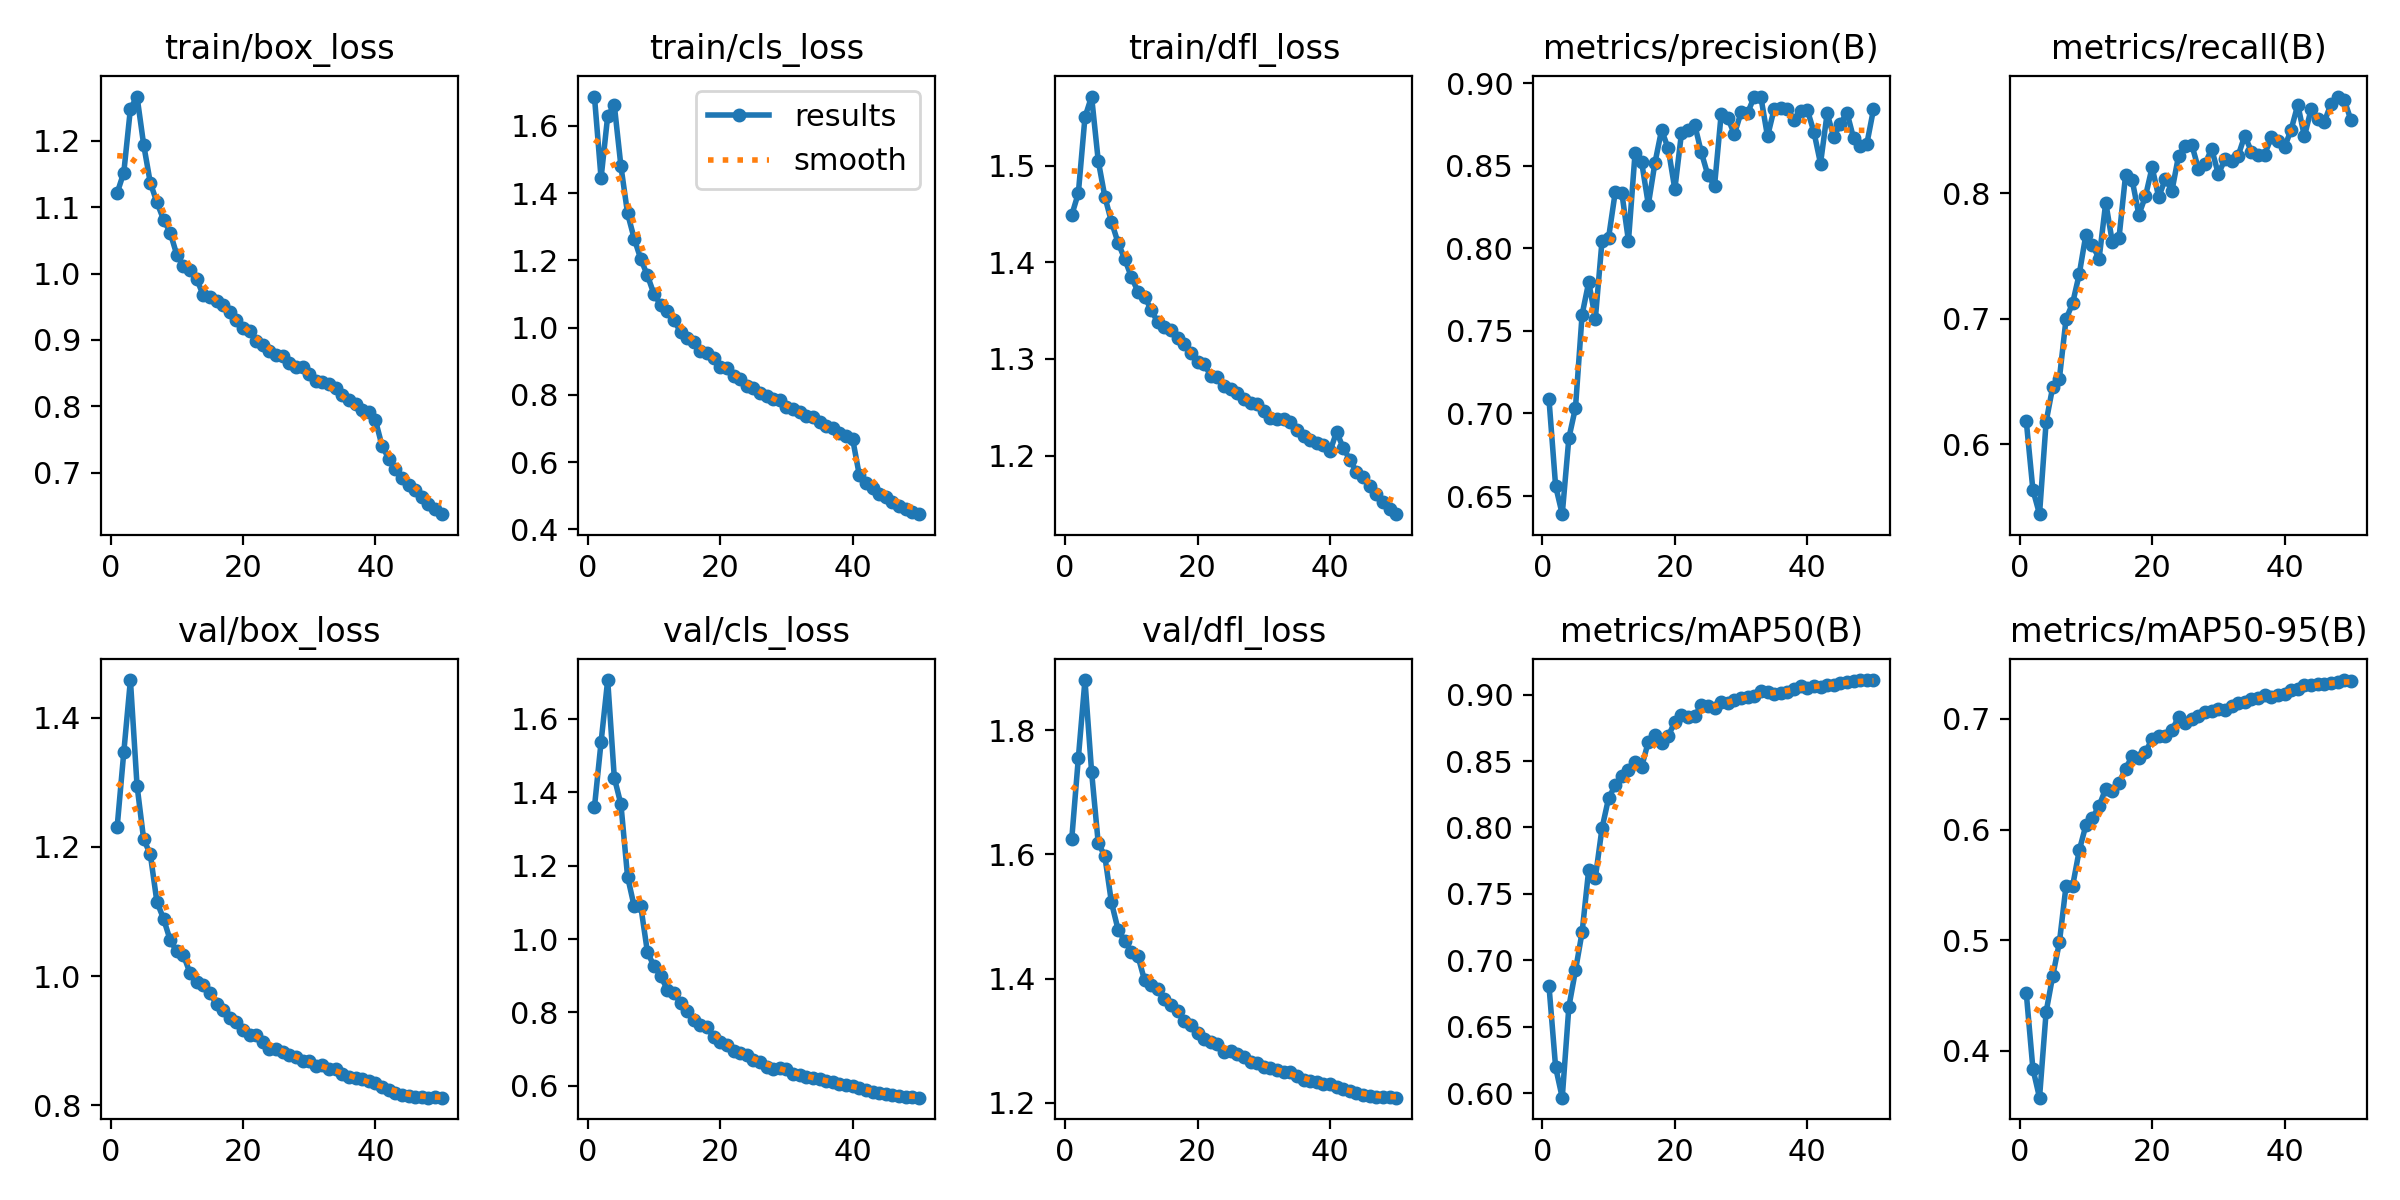

The table this chart was drawn from, first rows:
epoch, time, train/box_loss, train/cls_loss, train/dfl_loss, metrics/precision(B), metrics/recall(B), metrics/mAP50(B), metrics/mAP50-95(B), val/box_loss, val/cls_loss, val/dfl_loss, lr/pg0, lr/pg1, lr/pg2, lr/pg3, lr/pg4, lr/pg5, lr/pg6, lr/pg7
1, 4386, 1.121, 1.687, 1.449, 0.7085, 0.6185, 0.6807, 0.4522, 1.231, 1.359, 1.624, 0.009992, 0.003331, 0.009992, 0.003331, 0.009992, 0.003331, 0.009992, 0.003331
2, 4582, 1.152, 1.444, 1.472, 0.656, 0.5636, 0.6196, 0.3837, 1.347, 1.536, 1.755, 0.0196, 0.006532, 0.0196, 0.006532, 0.0196, 0.006532, 0.0196, 0.006532
3, 4777, 1.248, 1.629, 1.55, 0.639, 0.5442, 0.5967, 0.3575, 1.459, 1.705, 1.881, 0.0288, 0.009601, 0.0288, 0.009601, 0.0288, 0.009601, 0.0288, 0.009601
4, 4969, 1.267, 1.662, 1.572, 0.6851, 0.6179, 0.665, 0.4352, 1.295, 1.439, 1.733, 0.02822, 0.009406, 0.02822, 0.009406, 0.02822, 0.009406, 0.02822, 0.009406
5, 5162, 1.194, 1.48, 1.506, 0.7035, 0.6458, 0.6924, 0.4678, 1.212, 1.366, 1.618, 0.02762, 0.009208, 0.02762, 0.009208, 0.02762, 0.009208, 0.02762, 0.009208
6, 5353, 1.137, 1.34, 1.468, 0.7599, 0.6522, 0.7212, 0.4979, 1.189, 1.17, 1.597, 0.02703, 0.00901, 0.02703, 0.00901, 0.02703, 0.00901, 0.02703, 0.00901
7, 5544, 1.108, 1.265, 1.442, 0.7796, 0.6995, 0.7684, 0.5489, 1.115, 1.089, 1.522, 0.02644, 0.008812, 0.02644, 0.008812, 0.02644, 0.008812, 0.02644, 0.008812
8, 5737, 1.081, 1.204, 1.42, 0.7574, 0.7124, 0.7622, 0.549, 1.089, 1.089, 1.479, 0.02584, 0.008614, 0.02584, 0.008614, 0.02584, 0.008614, 0.02584, 0.008614
9, 5931, 1.062, 1.155, 1.404, 0.8042, 0.7356, 0.7993, 0.5812, 1.056, 0.9645, 1.461, 0.02525, 0.008416, 0.02525, 0.008416, 0.02525, 0.008416, 0.02525, 0.008416
10, 6124, 1.028, 1.099, 1.385, 0.8065, 0.7669, 0.8221, 0.6038, 1.038, 0.9258, 1.443, 0.02465, 0.008218, 0.02465, 0.008218, 0.02465, 0.008218, 0.02465, 0.008218
11, 6318, 1.012, 1.068, 1.37, 0.834, 0.7585, 0.8317, 0.6107, 1.033, 0.8999, 1.436, 0.02406, 0.00802, 0.02406, 0.00802, 0.02406, 0.00802, 0.02406, 0.00802
12, 6511, 1.005, 1.049, 1.365, 0.8336, 0.748, 0.8387, 0.6214, 1.005, 0.8621, 1.397, 0.02347, 0.007822, 0.02347, 0.007822, 0.02347, 0.007822, 0.02347, 0.007822
13, 6703, 0.9923, 1.022, 1.351, 0.8045, 0.7926, 0.8429, 0.6371, 0.9905, 0.8525, 1.389, 0.02287, 0.007624, 0.02287, 0.007624, 0.02287, 0.007624, 0.02287, 0.007624
14, 6895, 0.9671, 0.9869, 1.338, 0.8579, 0.7609, 0.8492, 0.6352, 0.9868, 0.8257, 1.383, 0.02228, 0.007426, 0.02228, 0.007426, 0.02228, 0.007426, 0.02228, 0.007426
15, 7093, 0.9642, 0.97, 1.333, 0.852, 0.7643, 0.8458, 0.6423, 0.9735, 0.8048, 1.367, 0.02168, 0.007228, 0.02168, 0.007228, 0.02168, 0.007228, 0.02168, 0.007228
16, 7291, 0.9594, 0.9568, 1.33, 0.8265, 0.8147, 0.8646, 0.655, 0.957, 0.7785, 1.357, 0.02109, 0.00703, 0.02109, 0.00703, 0.02109, 0.00703, 0.02109, 0.00703
17, 7485, 0.9523, 0.9314, 1.322, 0.8518, 0.8103, 0.8695, 0.6665, 0.9473, 0.7649, 1.348, 0.0205, 0.006832, 0.0205, 0.006832, 0.0205, 0.006832, 0.0205, 0.006832
18, 7677, 0.9423, 0.9248, 1.316, 0.8717, 0.7829, 0.8637, 0.665, 0.9352, 0.7595, 1.332, 0.0199, 0.006634, 0.0199, 0.006634, 0.0199, 0.006634, 0.0199, 0.006634
19, 7871, 0.9295, 0.9105, 1.306, 0.8605, 0.7976, 0.8688, 0.6701, 0.9283, 0.7328, 1.325, 0.01931, 0.006436, 0.01931, 0.006436, 0.01931, 0.006436, 0.01931, 0.006436
20, 8065, 0.9181, 0.8836, 1.297, 0.8358, 0.8206, 0.8793, 0.6819, 0.9161, 0.7193, 1.313, 0.01871, 0.006238, 0.01871, 0.006238, 0.01871, 0.006238, 0.01871, 0.006238
21, 8259, 0.9141, 0.8789, 1.295, 0.8696, 0.797, 0.8844, 0.6848, 0.9091, 0.7118, 1.303, 0.01812, 0.00604, 0.01812, 0.00604, 0.01812, 0.00604, 0.01812, 0.00604
22, 8453, 0.8984, 0.8562, 1.283, 0.8717, 0.8114, 0.8832, 0.6851, 0.909, 0.6964, 1.298, 0.01753, 0.005842, 0.01753, 0.005842, 0.01753, 0.005842, 0.01753, 0.005842
23, 8648, 0.893, 0.8482, 1.282, 0.875, 0.802, 0.8837, 0.6899, 0.8981, 0.69, 1.295, 0.01693, 0.005644, 0.01693, 0.005644, 0.01693, 0.005644, 0.01693, 0.005644
24, 8841, 0.8828, 0.8262, 1.272, 0.8582, 0.83, 0.8922, 0.7018, 0.8865, 0.6835, 1.282, 0.01634, 0.005446, 0.01634, 0.005446, 0.01634, 0.005446, 0.01634, 0.005446
25, 9033, 0.8772, 0.8198, 1.268, 0.8442, 0.8374, 0.8911, 0.6965, 0.8869, 0.6701, 1.284, 0.01574, 0.005248, 0.01574, 0.005248, 0.01574, 0.005248, 0.01574, 0.005248
26, 9230, 0.8755, 0.8064, 1.265, 0.838, 0.8385, 0.8901, 0.6999, 0.8828, 0.6659, 1.279, 0.01515, 0.00505, 0.01515, 0.00505, 0.01515, 0.00505, 0.01515, 0.00505
27, 9424, 0.8647, 0.7969, 1.259, 0.8814, 0.8195, 0.8942, 0.7031, 0.8784, 0.6524, 1.274, 0.01456, 0.004852, 0.01456, 0.004852, 0.01456, 0.004852, 0.01456, 0.004852
28, 9620, 0.8592, 0.7866, 1.254, 0.8788, 0.8236, 0.894, 0.7067, 0.8742, 0.6455, 1.265, 0.01396, 0.004654, 0.01396, 0.004654, 0.01396, 0.004654, 0.01396, 0.004654
29, 9815, 0.8586, 0.7847, 1.253, 0.8692, 0.8353, 0.8962, 0.7072, 0.8687, 0.6486, 1.263, 0.01337, 0.004456, 0.01337, 0.004456, 0.01337, 0.004456, 0.01337, 0.004456
30, 10008, 0.8492, 0.7636, 1.246, 0.8824, 0.8153, 0.8975, 0.7092, 0.8678, 0.6455, 1.258, 0.01277, 0.004258, 0.01277, 0.004258, 0.01277, 0.004258, 0.01277, 0.004258
31, 10202, 0.8377, 0.7571, 1.239, 0.8821, 0.8269, 0.898, 0.7085, 0.8613, 0.6332, 1.256, 0.01218, 0.00406, 0.01218, 0.00406, 0.01218, 0.00406, 0.01218, 0.00406
32, 10394, 0.8367, 0.7499, 1.238, 0.892, 0.8258, 0.8992, 0.7115, 0.8618, 0.6302, 1.252, 0.01159, 0.003862, 0.01159, 0.003862, 0.01159, 0.003862, 0.01159, 0.003862
33, 10588, 0.8329, 0.7366, 1.238, 0.8915, 0.83, 0.9026, 0.7149, 0.856, 0.6244, 1.25, 0.01099, 0.003664, 0.01099, 0.003664, 0.01099, 0.003664, 0.01099, 0.003664
34, 10786, 0.8271, 0.7335, 1.235, 0.8678, 0.846, 0.9017, 0.7158, 0.8552, 0.6216, 1.25, 0.0104, 0.003466, 0.0104, 0.003466, 0.0104, 0.003466, 0.0104, 0.003466
35, 10980, 0.8168, 0.7181, 1.227, 0.8845, 0.833, 0.9005, 0.7178, 0.8483, 0.6176, 1.242, 0.009804, 0.003268, 0.009804, 0.003268, 0.009804, 0.003268, 0.009804, 0.003268
36, 11174, 0.8088, 0.7067, 1.22, 0.8851, 0.8305, 0.901, 0.7194, 0.8442, 0.6134, 1.237, 0.00921, 0.00307, 0.00921, 0.00307, 0.00921, 0.00307, 0.00921, 0.00307
37, 11369, 0.8037, 0.6998, 1.216, 0.8843, 0.8308, 0.9022, 0.7213, 0.8421, 0.6108, 1.235, 0.008616, 0.002872, 0.008616, 0.002872, 0.008616, 0.002872, 0.008616, 0.002872
38, 11563, 0.7945, 0.6867, 1.213, 0.878, 0.8447, 0.9042, 0.7203, 0.84, 0.606, 1.233, 0.008022, 0.002674, 0.008022, 0.002674, 0.008022, 0.002674, 0.008022, 0.002674
39, 11756, 0.7917, 0.6786, 1.211, 0.8833, 0.842, 0.9063, 0.7215, 0.8366, 0.6033, 1.23, 0.007428, 0.002476, 0.007428, 0.002476, 0.007428, 0.002476, 0.007428, 0.002476
40, 11948, 0.7791, 0.6672, 1.204, 0.884, 0.8367, 0.9048, 0.7222, 0.8343, 0.6012, 1.23, 0.006834, 0.002278, 0.006834, 0.002278, 0.006834, 0.002278, 0.006834, 0.002278
41, 12130, 0.7402, 0.5605, 1.225, 0.8706, 0.8507, 0.9066, 0.726, 0.8286, 0.5955, 1.225, 0.00624, 0.00208, 0.00624, 0.00208, 0.00624, 0.00208, 0.00624, 0.00208
42, 12309, 0.7214, 0.5362, 1.208, 0.8514, 0.8706, 0.9061, 0.7274, 0.8242, 0.5892, 1.222, 0.005646, 0.001882, 0.005646, 0.001882, 0.005646, 0.001882, 0.005646, 0.001882
43, 12490, 0.7054, 0.5216, 1.196, 0.8818, 0.8453, 0.907, 0.7307, 0.8192, 0.584, 1.218, 0.005052, 0.001684, 0.005052, 0.001684, 0.005052, 0.001684, 0.005052, 0.001684
44, 12669, 0.6917, 0.5034, 1.183, 0.8674, 0.8668, 0.9074, 0.7306, 0.8157, 0.5804, 1.215, 0.004458, 0.001486, 0.004458, 0.001486, 0.004458, 0.001486, 0.004458, 0.001486
45, 12850, 0.6813, 0.496, 1.177, 0.8755, 0.859, 0.909, 0.7313, 0.8139, 0.5782, 1.213, 0.003864, 0.001288, 0.003864, 0.001288, 0.003864, 0.001288, 0.003864, 0.001288
46, 13030, 0.6732, 0.4823, 1.169, 0.8821, 0.8568, 0.9096, 0.732, 0.8128, 0.575, 1.211, 0.00327, 0.00109, 0.00327, 0.00109, 0.00327, 0.00109, 0.00327, 0.00109
47, 13212, 0.6636, 0.4693, 1.161, 0.8666, 0.8711, 0.9101, 0.7325, 0.8118, 0.5725, 1.209, 0.002676, 0.000892, 0.002676, 0.000892, 0.002676, 0.000892, 0.002676, 0.000892
48, 13394, 0.6534, 0.4595, 1.151, 0.8618, 0.8771, 0.9108, 0.7338, 0.8116, 0.5703, 1.209, 0.002082, 0.000694, 0.002082, 0.000694, 0.002082, 0.000694, 0.002082, 0.000694
49, 13576, 0.6448, 0.4523, 1.144, 0.8634, 0.8746, 0.9109, 0.7352, 0.8118, 0.569, 1.209, 0.001488, 0.000496, 0.001488, 0.000496, 0.001488, 0.000496, 0.001488, 0.000496
50, 13760, 0.6375, 0.4448, 1.139, 0.8842, 0.8587, 0.9107, 0.7342, 0.8115, 0.5681, 1.208, 0.000894, 0.000298, 0.000894, 0.000298, 0.000894, 0.000298, 0.000894, 0.000298
